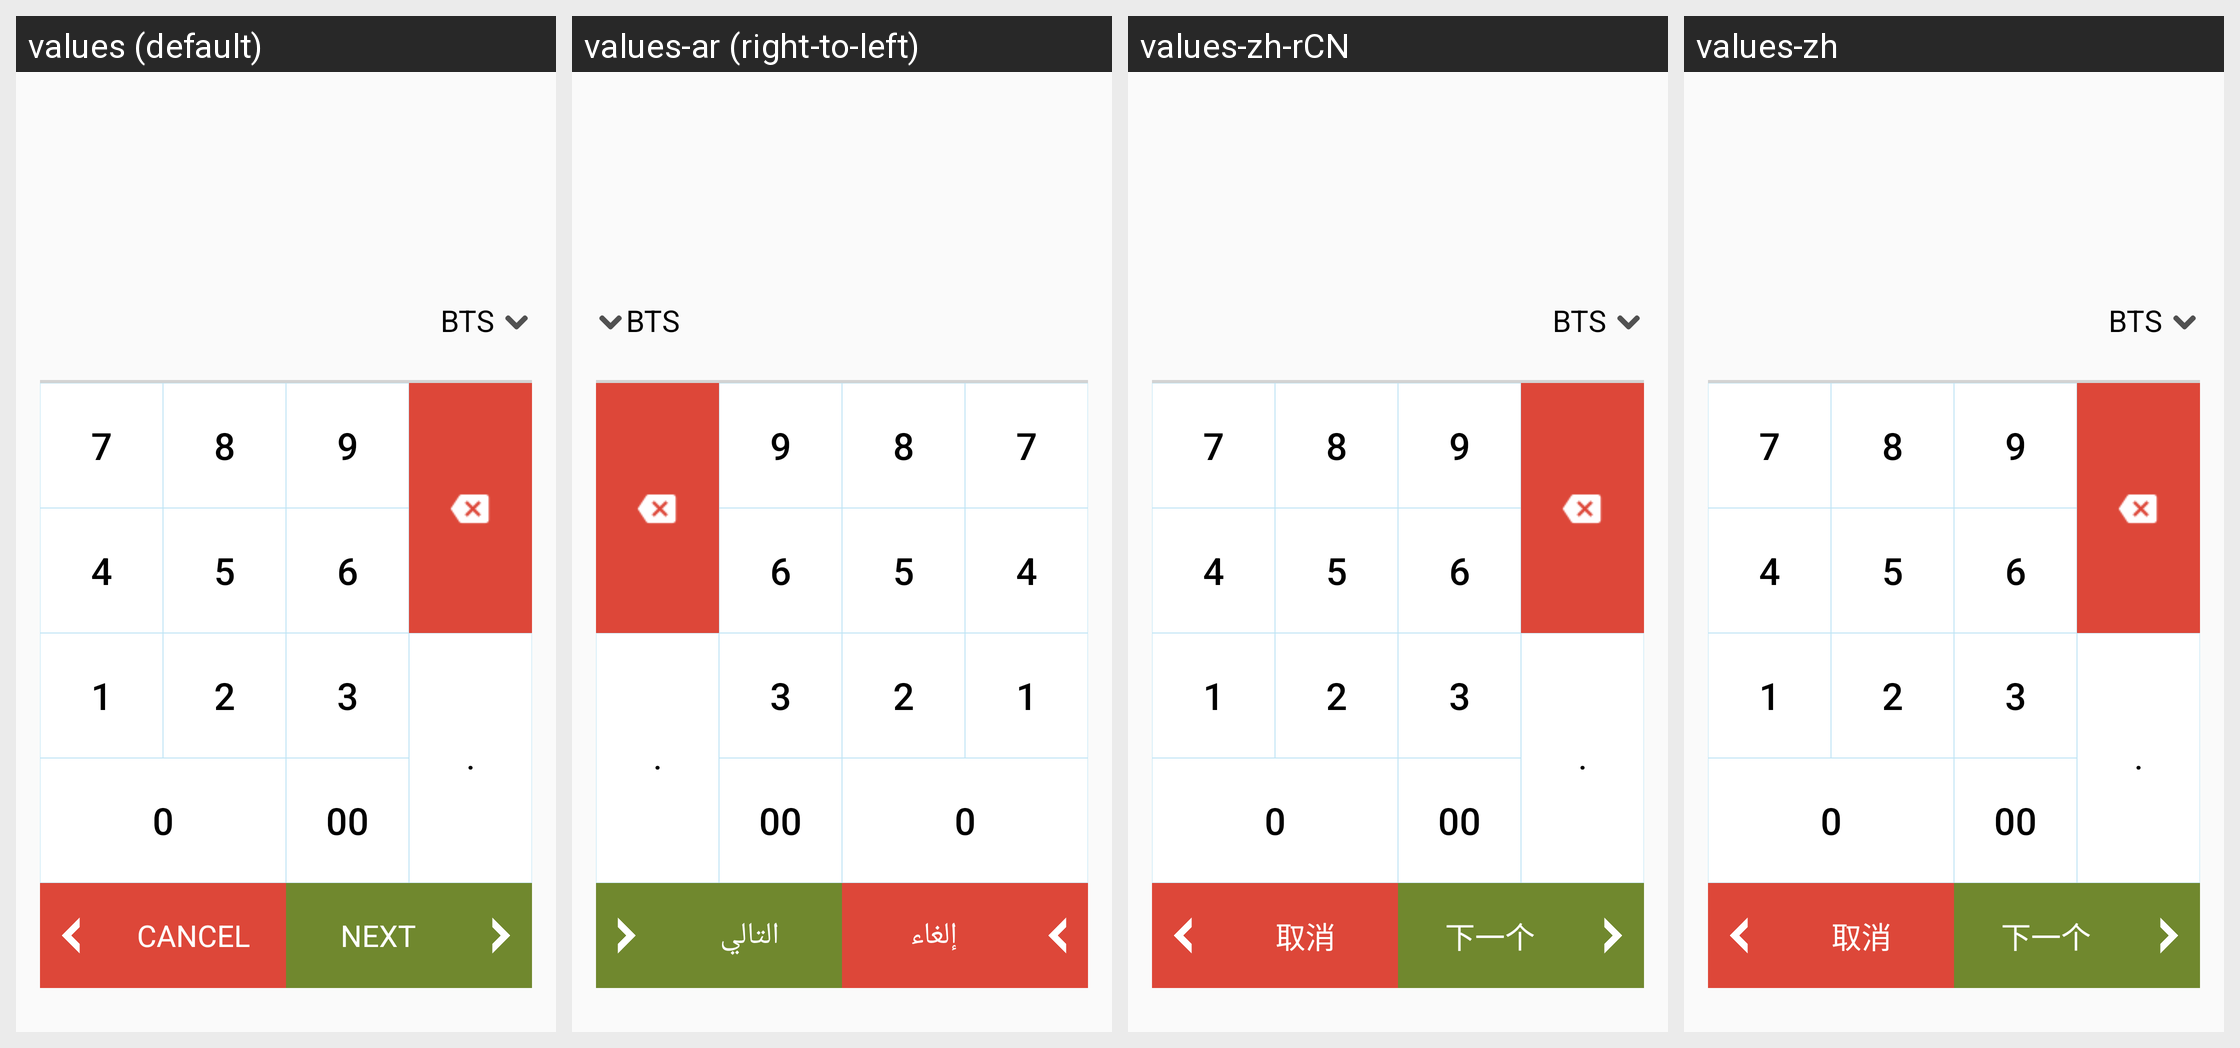

The Android screen above is rendered under several locales of the same app. Produce the string resources it draws, with the default and per-locale values.
Android screen res/layout/request_screen.xml rendered under 4 locales, left to right: values (default), values-ar (right-to-left), values-zh-rCN, values-zh. Device: Nexus 5 (rendered at 1080×1920; each locale shown at half size, 540×960, under a caption strip naming it); theme AppTheme.
Other locales in the repository, not shown: values-bg, values-bn, values-bs, values-ca, values-cs, values-da, values-de, values-el, values-es, values-et, values-fa, values-fi, values-fr, values-he, values-hi, values-hr, values-hu, values-hy, values-id, values-in, values-it, values-iw, values-ja, values-ko, values-lt, values-lv, values-ms, values-nl, values-no, values-pl, values-pt, values-pt-rBR, values-pt-rPT, values-ro, values-ru, values-sk, values-sl, values-sq, values-sr, values-sv, values-th, values-tr, values-uk, values-vi, values-zh-rTW.
Strings drawn on this screen, with the default value and each locale's value (text and hints the layout hard-codes, and strings that could not be matched under every locale, appear in the picture but are not listed):

cancel
  values: CANCEL
  values-ar: إلغاء
  values-zh-rCN: 取消
  values-zh: 取消

next
  values: NEXT
  values-ar: التالي
  values-zh-rCN: 下一个
  values-zh: 下一个
